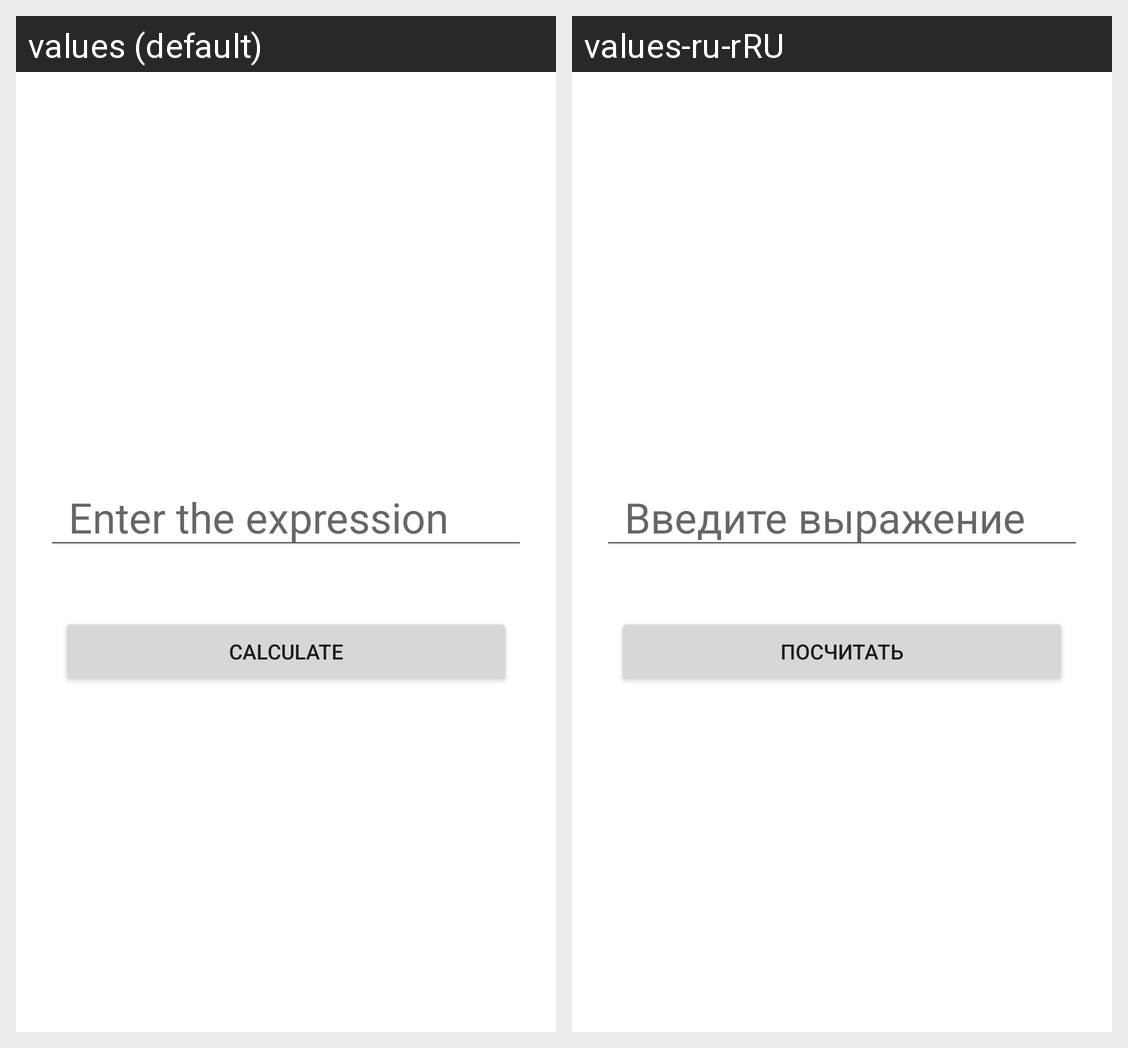

The Android screen above is rendered under two locales of the same app. Produce the string resources it draws, with the default and per-locale values.
Android screen res/layout/activity_main.xml rendered under 2 locales, left to right: values (default), values-ru-rRU. Device: Nexus 5 (rendered at 1080×1920; each locale shown at half size, 540×960, under a caption strip naming it); theme Theme.Boolean.
Strings drawn on this screen, with the default value and each locale's value (text and hints the layout hard-codes, and strings that could not be matched under every locale, appear in the picture but are not listed):

Enter
  values: Enter the expression
  values-ru-rRU: Введите выражение

calculate
  values: Сalculate
  values-ru-rRU: Посчитать
